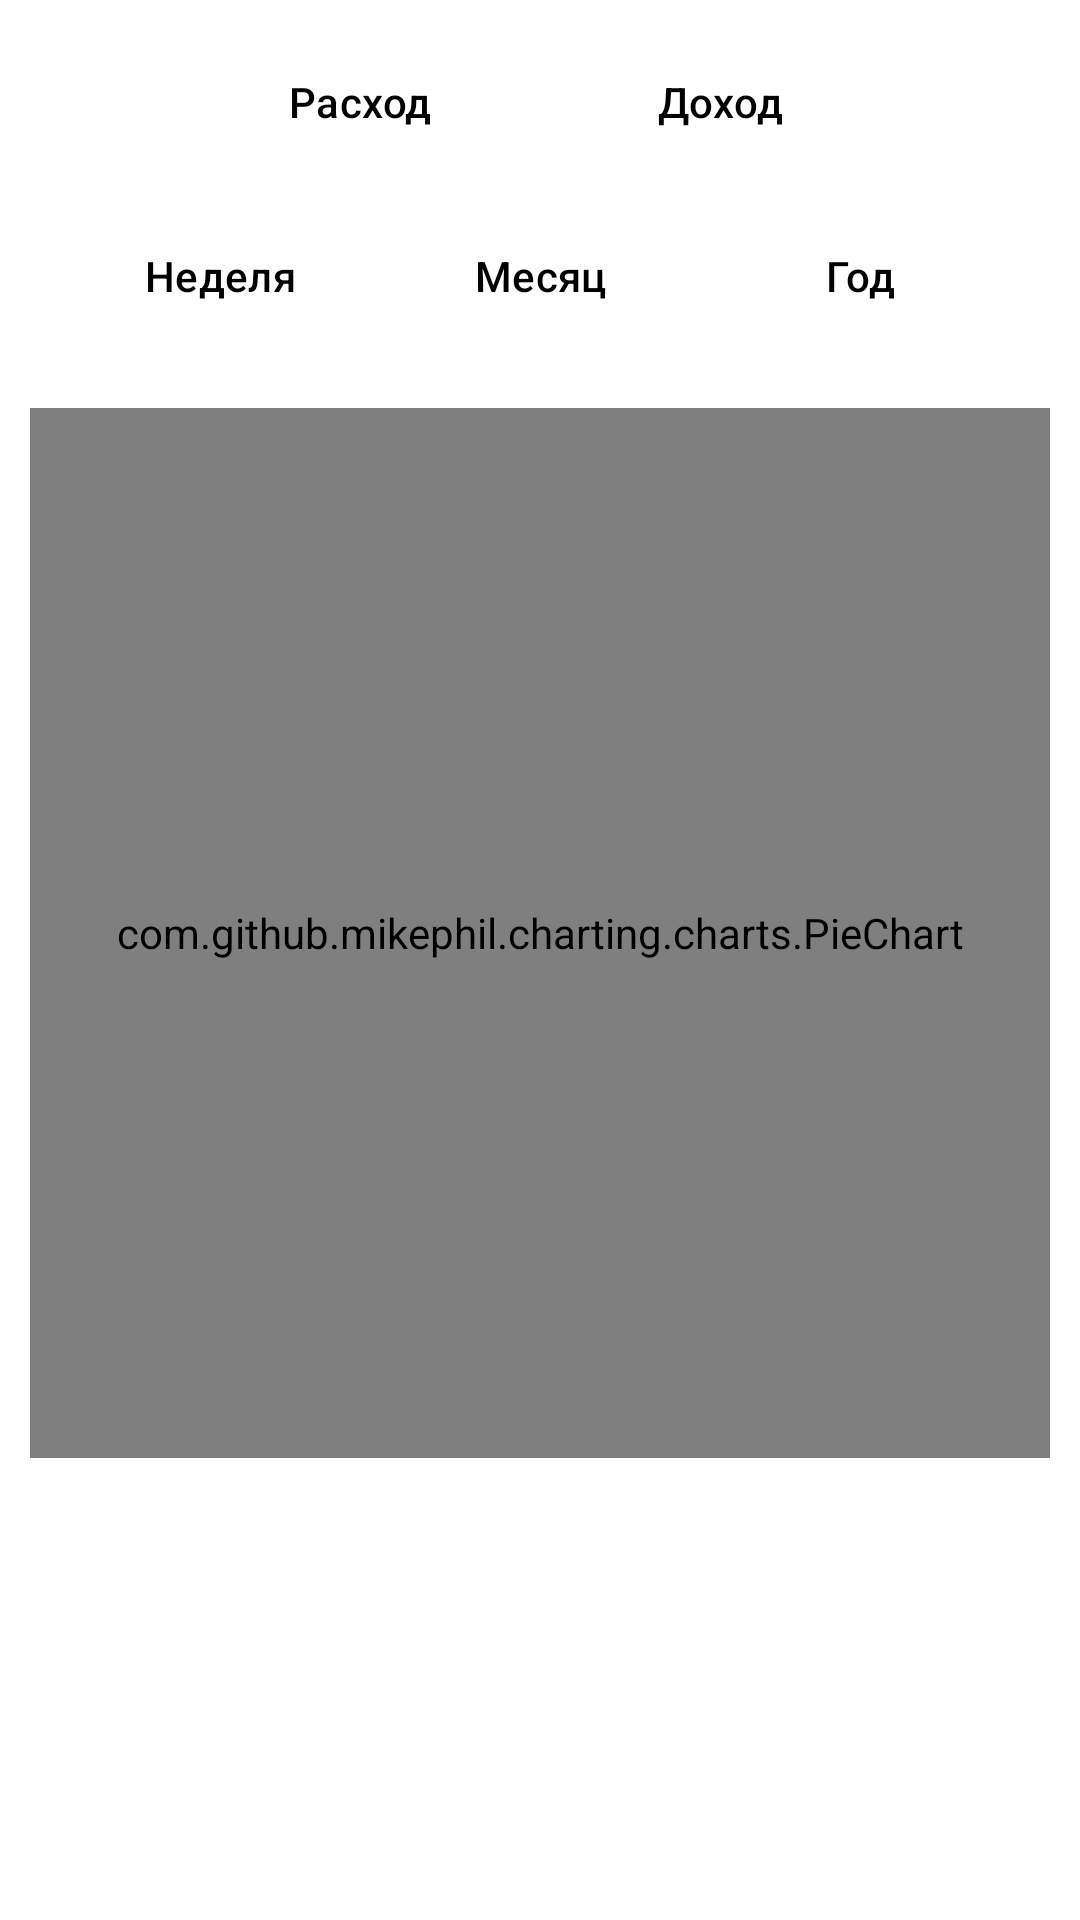

Here is an Android app screen rendered from its layout file. Give the layout XML and the strings, colors and styles it references.
<!-- AndroidManifest.xml: application theme Theme.CashLite -->
<!-- res/layout/fragment_main_graphs.xml -->
<?xml version="1.0" encoding="utf-8"?>
<androidx.constraintlayout.widget.ConstraintLayout xmlns:android="http://schemas.android.com/apk/res/android"
    xmlns:app="http://schemas.android.com/apk/res-auto"
    xmlns:tools="http://schemas.android.com/tools"
    android:layout_width="match_parent"
    android:layout_height="match_parent"
    android:background="@color/fragAll"
    tools:context=".ui.fragment.main.GraphsMainFragment">

    <LinearLayout
        android:id="@+id/topNavigationGraphs"
        android:layout_width="0dp"
        android:layout_height="wrap_content"
        android:layout_marginHorizontal="60dp"
        android:layout_marginTop="10dp"
        android:background="@color/transparent"
        android:orientation="horizontal"
        app:layout_constraintEnd_toEndOf="parent"
        app:layout_constraintStart_toStartOf="parent"
        app:layout_constraintTop_toTopOf="parent">

        <com.google.android.material.button.MaterialButton
            android:id="@+id/btnExpense"
            style="@style/btnSelectGraphsNav"
            android:layout_width="0dp"
            android:layout_height="match_parent"
            android:layout_weight="1"
            android:text="@string/selectGraphsExpense" />

        <com.google.android.material.button.MaterialButton
            android:id="@+id/btnIncome"
            style="@style/btnSelectGraphsNav"
            android:layout_width="0dp"
            android:layout_height="match_parent"
            android:layout_weight="1"
            android:text="@string/selectGraphsIncome" />
    </LinearLayout>

    <LinearLayout
        android:id="@+id/topNavigationGraphsSort"
        android:layout_width="0dp"
        android:layout_height="wrap_content"
        android:orientation="horizontal"
        android:layout_marginHorizontal="20dp"
        android:layout_marginTop="10dp"
        android:background="@color/transparent"
        app:layout_constraintEnd_toEndOf="parent"
        app:layout_constraintStart_toStartOf="parent"
        app:layout_constraintTop_toBottomOf="@+id/topNavigationGraphs">

        <com.google.android.material.button.MaterialButton
            android:id="@+id/btnWeek"
            style="@style/btnSelectGraphsNav"
            android:layout_width="0dp"
            android:layout_height="match_parent"
            android:layout_weight="1"
            android:text="@string/selectGraphsExpenseWeek" />

        <com.google.android.material.button.MaterialButton
            android:id="@+id/btnMonth"
            style="@style/btnSelectGraphsNav"
            android:layout_width="0dp"
            android:layout_height="match_parent"
            android:layout_weight="1"
            android:text="@string/selectGraphsExpenseMonth" />

        <com.google.android.material.button.MaterialButton
            android:id="@+id/btnYear"
            style="@style/btnSelectGraphsNav"
            android:layout_width="0dp"
            android:layout_height="match_parent"
            android:layout_weight="1"
            android:text="@string/selectGraphsExpenseYear" />
    </LinearLayout>

    <HorizontalScrollView
        android:id="@+id/horizontalScrollView"
        android:layout_width="match_parent"
        android:layout_height="wrap_content"
        android:layout_marginTop="10dp"
        android:scrollbars="none"
        app:layout_constraintEnd_toEndOf="parent"
        app:layout_constraintStart_toStartOf="parent"
        app:layout_constraintTop_toBottomOf="@+id/topNavigationGraphsSort">

        <LinearLayout
            android:id="@+id/llGraphsExpenseWeekSort"
            android:layout_width="wrap_content"
            android:layout_height="wrap_content"
            android:orientation="horizontal" />
    </HorizontalScrollView>

    <androidx.core.widget.NestedScrollView
        android:layout_width="match_parent"
        android:layout_height="0dp"
        android:layout_marginTop="10dp"
        app:layout_constraintTop_toBottomOf="@id/horizontalScrollView"
        app:layout_constraintBottom_toBottomOf="parent">

        <LinearLayout
            android:layout_width="match_parent"
            android:layout_height="wrap_content"
            android:orientation="vertical">

            <com.github.mikephil.charting.charts.PieChart
                android:id="@+id/pieChart"
                android:layout_width="match_parent"
                android:layout_height="350dp"
                android:layout_marginHorizontal="10dp" />

            <androidx.recyclerview.widget.RecyclerView
                android:id="@+id/rvCategories"
                android:layout_width="match_parent"
                android:layout_height="wrap_content"
                android:nestedScrollingEnabled="false" />

        </LinearLayout>

    </androidx.core.widget.NestedScrollView>
</androidx.constraintlayout.widget.ConstraintLayout>
<!-- resources referenced by this layout -->
<resources>
  <color name="fragAll">#FFFFFFFF</color>
  <color name="transparent">#00FFFFFF</color>
  <string name="selectGraphsExpense">Расход</string>
  <string name="selectGraphsExpenseMonth">Месяц</string>
  <string name="selectGraphsExpenseWeek">Неделя</string>
  <string name="selectGraphsExpenseYear">Год</string>
  
      // fragment_graphs_income
  <string name="selectGraphsIncome">Доход</string>
  <style name="btnSelectGraphsNav" parent="Widget.Material3.Button">
          <item name="android:textSize">14dp</item>
          <item name="android:textColor">@drawable/btn_select_graphs_text_nav_selector</item>
          <item name="android:backgroundTint">@drawable/btn_select_graphs_nav_selector</item>
          <item name="rippleColor">@color/transparent</item>
          <item name="cornerRadius">5dp</item>
      </style>
  
          // item_category_chart.xml
  <style name="Theme.CashLite" parent="Base.Theme.CashLite" />
  <!-- drawable btn_select_graphs_text_nav_selector (drawable) -->
  <?xml version="1.0" encoding="utf-8"?>
  <selector xmlns:android="http://schemas.android.com/apk/res/android">
  
      <item
          android:color="@color/btnSelectGraphsTextNavSelector"
          android:state_selected="true" />
  
      <item
          android:color="@color/btnSelectGraphsTextNavDefault" />
  
  </selector>
  <!-- drawable btn_select_graphs_nav_selector (drawable) -->
  <?xml version="1.0" encoding="utf-8"?>
  <selector xmlns:android="http://schemas.android.com/apk/res/android">
  
      <item
          android:color="@color/btnSelectGraphsNavSelector"
          android:state_selected="true" />
  
      <item
          android:color="@color/btnSelectGraphsNavDefault" />
  
  </selector>
  <style name="Base.Theme.CashLite" parent="Theme.Material3.DayNight.NoActionBar">
          <item name="colorPrimary">@color/themes</item>
          <item name="colorOnSurface">@color/black</item>
          <item name="android:colorBackground">@color/fragAll</item>
      </style>
  <color name="btnSelectGraphsTextNavSelector">#FF000000</color>
  <color name="btnSelectGraphsTextNavDefault">#FF000000</color>
  <color name="btnSelectGraphsNavSelector">#F4E5C2</color>
  <color name="btnSelectGraphsNavDefault">#00FFFFFF</color>
  <color name="themes">#2F2E2E</color>
  <color name="black">#FF000000</color>
</resources>
